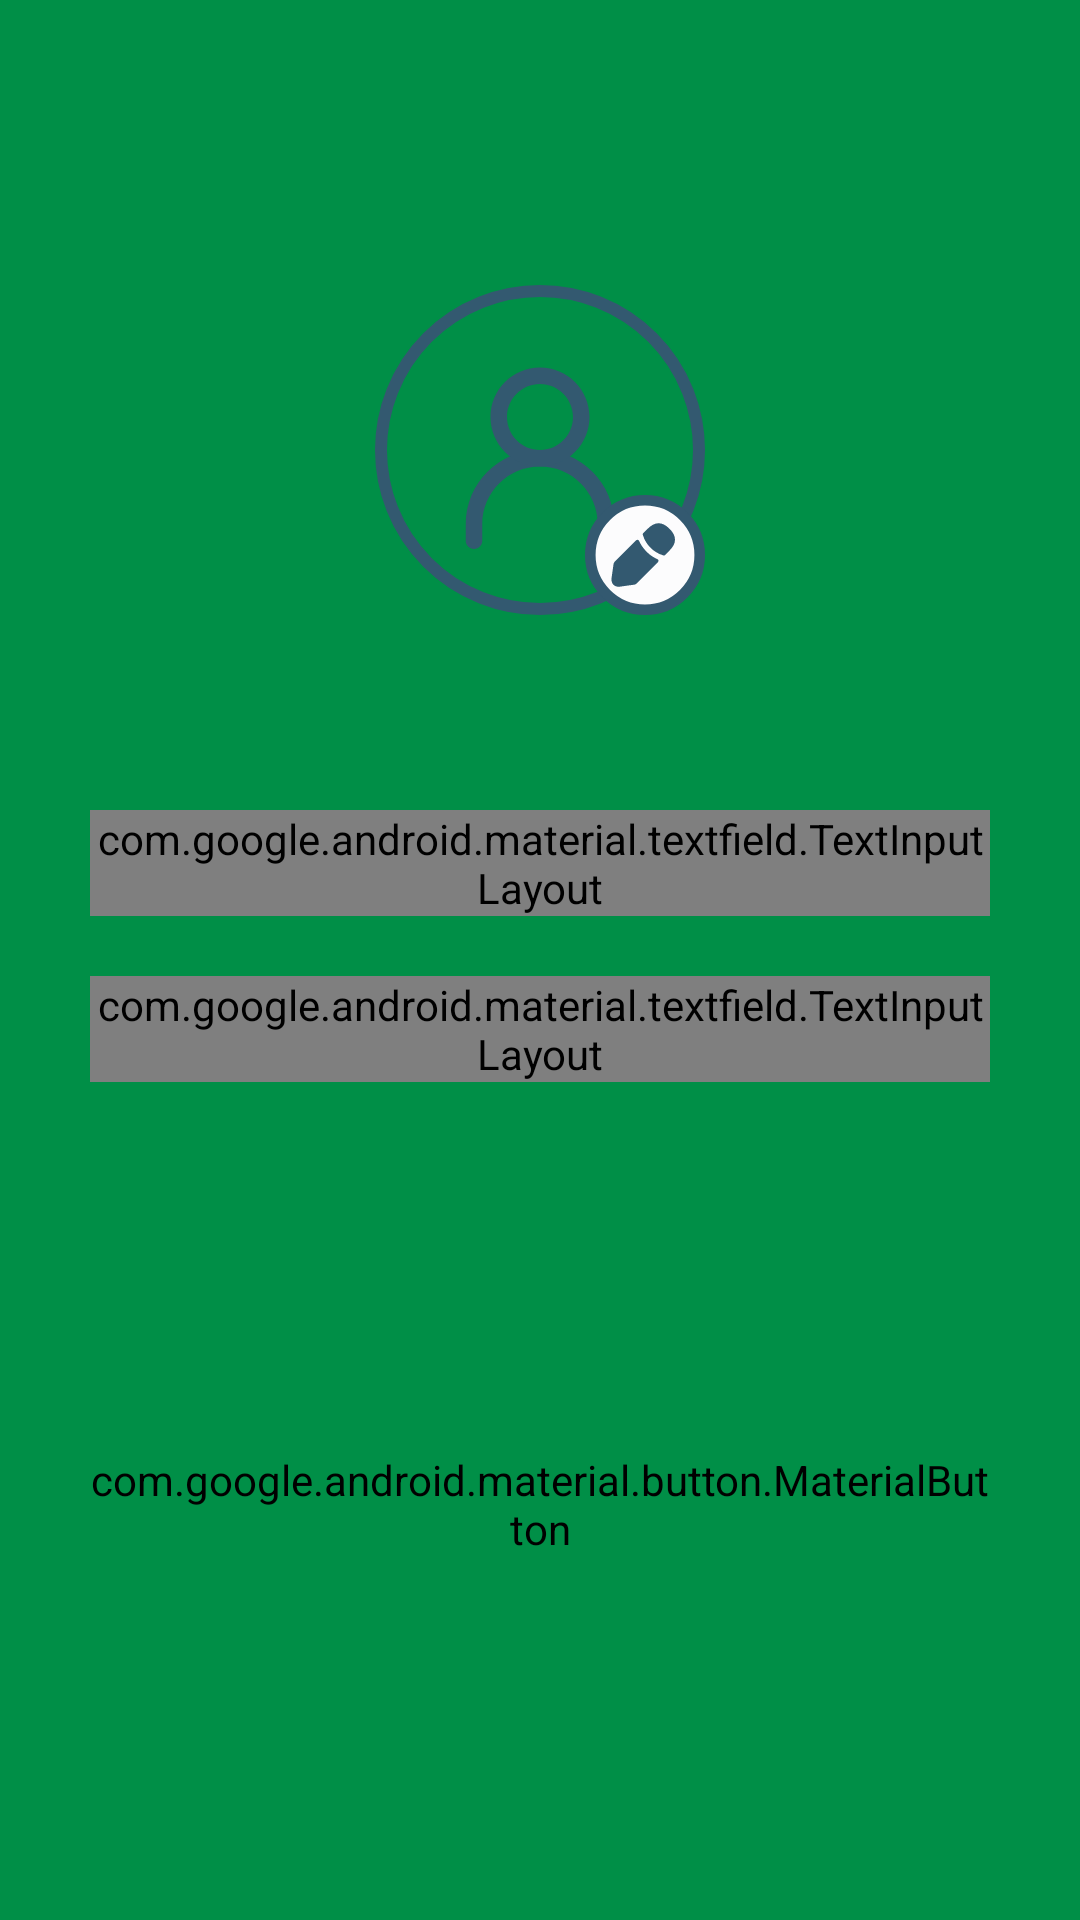

Layout XML and referenced resources for this Android screen:
<!-- AndroidManifest.xml: application theme Theme.TrailSync -->
<!-- res/layout/fragment_edit_profile.xml -->
<?xml version="1.0" encoding="utf-8"?>
<androidx.constraintlayout.widget.ConstraintLayout xmlns:android="http://schemas.android.com/apk/res/android"
    xmlns:app="http://schemas.android.com/apk/res-auto"
    xmlns:tools="http://schemas.android.com/tools"
    android:layout_width="match_parent"
    android:layout_height="match_parent"
    android:background="@color/primary">

    <ImageView
        android:id="@+id/backButton"
        android:layout_width="40dp"
        android:layout_height="40dp"
        android:layout_marginTop="35dp"
        android:src="@drawable/ic_chevron_left"
        app:layout_constraintTop_toTopOf="parent"
        app:tint="@color/white"
        app:layout_constraintStart_toStartOf="parent"
        android:layout_marginStart="16dp" />

    <FrameLayout
        android:id="@+id/profileFrame"
        android:layout_width="110dp"
        android:layout_height="110dp"
        android:layout_gravity="center_horizontal"
        android:layout_marginBottom="20dp"
        android:background="@drawable/avatar_circle"
        app:layout_constraintEnd_toEndOf="parent"
        app:layout_constraintStart_toStartOf="parent"
        app:layout_constraintTop_toBottomOf="@id/backButton"
        android:layout_marginTop="20dp">

        <com.google.android.material.imageview.ShapeableImageView
            android:id="@+id/profileImageView"
            android:layout_width="match_parent"
            android:layout_height="match_parent"
            android:layout_gravity="center"
            android:scaleType="centerCrop"
            android:src="@drawable/user_icon_small"
            android:contentDescription="Profile Picture"
            app:shapeAppearanceOverlay="@style/ShapeAppearanceOverlay.App.CircularImage" />

        <ProgressBar
            android:id="@+id/profileProgressBar"
            android:layout_width="40dp"
            android:layout_height="40dp"
            android:layout_gravity="center"
            android:elevation="10dp"
            android:indeterminateTint="@color/primary"
            android:visibility="gone" />

        <ImageButton
            android:id="@+id/buttonPickProfilePicture"
            android:layout_width="40dp"
            android:layout_height="40dp"
            android:layout_gravity="bottom|end"
            android:background="@android:color/transparent"
            android:contentDescription="Edit Profile Picture"
            android:scaleType="fitCenter"
            android:src="@drawable/edit_badge" />
    </FrameLayout>

    <androidx.constraintlayout.widget.ConstraintLayout
        android:layout_width="match_parent"
        android:layout_height="0dp"
        android:layout_marginTop="35dp"
        android:padding="30dp"
        android:background="@drawable/edit_profile_container_bg"
        app:layout_constraintBottom_toBottomOf="parent"
        app:layout_constraintTop_toBottomOf="@id/profileFrame">

        <com.google.android.material.textfield.TextInputLayout
            android:id="@+id/emailInputLayout"
            style="@style/Widget.MaterialComponents.TextInputLayout.OutlinedBox"
            android:layout_width="match_parent"
            android:layout_height="wrap_content"
            app:layout_constraintTop_toTopOf="parent"
            app:layout_constraintStart_toStartOf="parent"
            app:layout_constraintEnd_toEndOf="parent"
            android:layout_marginBottom="0dp"
            app:boxCornerRadiusBottomEnd="30dp"
            app:boxCornerRadiusBottomStart="30dp"
            app:boxCornerRadiusTopEnd="30dp"
            app:boxCornerRadiusTopStart="30dp"
            app:boxStrokeColor="@color/primary"
            app:hintEnabled="true"
            app:hintTextColor="@color/primary">

            <com.google.android.material.textfield.TextInputEditText
                android:id="@+id/editTextEmail"
                android:layout_width="match_parent"
                android:layout_height="wrap_content"
                android:hint="Email"
                android:inputType="textEmailAddress"
                android:enabled="false"
                android:alpha="0.6"
                android:padding="16dp" />
        </com.google.android.material.textfield.TextInputLayout>

        <com.google.android.material.textfield.TextInputLayout
            android:id="@+id/usernameInputLayout"
            style="@style/Widget.MaterialComponents.TextInputLayout.OutlinedBox"
            android:layout_width="match_parent"
            android:layout_height="wrap_content"
            app:layout_constraintTop_toBottomOf="@id/emailInputLayout"
            app:layout_constraintStart_toStartOf="parent"
            app:layout_constraintEnd_toEndOf="parent"
            android:layout_marginTop="20dp"
            android:layout_marginBottom="0dp"
            app:boxCornerRadiusBottomEnd="30dp"
            app:boxCornerRadiusBottomStart="30dp"
            app:boxCornerRadiusTopEnd="30dp"
            app:boxCornerRadiusTopStart="30dp"
            app:boxStrokeColor="@color/primary"
            app:hintEnabled="true"
            app:hintTextColor="@color/primary">

            <com.google.android.material.textfield.TextInputEditText
                android:id="@+id/editTextUsername"
                android:layout_width="match_parent"
                android:layout_height="wrap_content"
                android:hint="Username"
                android:inputType="textPersonName"
                android:padding="16dp" />
        </com.google.android.material.textfield.TextInputLayout>


        <com.google.android.material.button.MaterialButton
            android:id="@+id/buttonSaveChanges"
            android:layout_width="match_parent"
            android:layout_height="60dp"
            android:text="Save Changes"
            android:textSize="16sp"
            android:textStyle="bold"
            android:backgroundTint="@color/primary"
            android:textColor="@color/white"
            app:cornerRadius="24dp"
            app:iconGravity="textStart"
            app:iconPadding="0dp"
            app:iconSize="30dp"
            app:iconTint="@color/white"
            app:layout_constraintTop_toBottomOf="@id/usernameInputLayout"
            app:layout_constraintStart_toStartOf="parent"
            app:layout_constraintEnd_toEndOf="parent"
            app:layout_constraintBottom_toBottomOf="parent"
            android:layout_marginTop="32dp" />

    </androidx.constraintlayout.widget.ConstraintLayout>


</androidx.constraintlayout.widget.ConstraintLayout>
<!-- resources referenced by this layout -->
<resources>
  <color name="primary">#008F47</color>
  <color name="white">#FFFFFFFF</color>
  <!-- drawable avatar_circle (drawable) -->
  <shape xmlns:android="http://schemas.android.com/apk/res/android"
      android:shape="oval">
      <solid android:color="@color/neutral_background" />
      <stroke
          android:width="4dp"
          android:color="@color/dark_neutral" />
  </shape>
  <!-- drawable edit_badge (drawable) -->
  <vector xmlns:android="http://schemas.android.com/apk/res/android" android:height="20dp" android:viewportHeight="34" android:viewportWidth="34" android:width="20dp">
        
      <path android:fillColor="#FCFCFD" android:pathData="M17,1.5L17,1.5A15.5,15.5 0,0 1,32.5 17L32.5,17A15.5,15.5 0,0 1,17 32.5L17,32.5A15.5,15.5 0,0 1,1.5 17L1.5,17A15.5,15.5 0,0 1,17 1.5z"/>
        
      <path android:fillColor="#00000000" android:pathData="M17,1.5L17,1.5A15.5,15.5 0,0 1,32.5 17L32.5,17A15.5,15.5 0,0 1,17 32.5L17,32.5A15.5,15.5 0,0 1,1.5 17L1.5,17A15.5,15.5 0,0 1,17 1.5z" android:strokeColor="#335970" android:strokeWidth="3"/>
        
      <path android:fillColor="#335970" android:pathData="M14.491,12.835C14.749,12.577 15.183,12.675 15.329,13.008C15.356,13.07 15.384,13.132 15.413,13.194C15.561,13.491 15.709,13.777 15.878,14.063C16.016,14.296 16.164,14.529 16.292,14.688C16.451,14.932 16.631,15.143 16.737,15.27C16.811,15.365 16.863,15.439 16.895,15.461C17.245,15.884 17.637,16.266 17.987,16.562C18.072,16.647 18.145,16.711 18.167,16.721C18.368,16.891 18.579,17.061 18.759,17.177C18.982,17.336 19.205,17.484 19.438,17.622C19.724,17.791 20.021,17.939 20.328,18.087C20.384,18.112 20.439,18.136 20.493,18.159C20.83,18.302 20.928,18.747 20.669,19.007L14.576,25.1C14.449,25.238 14.184,25.364 13.994,25.396L9.926,25.968C9.799,25.99 9.672,26 9.545,26C8.973,26 8.443,25.799 8.062,25.428C7.617,24.973 7.415,24.295 7.521,23.575L8.093,19.518C8.125,19.338 8.253,19.073 8.39,18.935L14.491,12.835ZM17.764,9.561C19.872,7.453 21.884,7.506 23.939,9.561C24.998,10.61 25.507,11.627 25.497,12.675C25.497,13.692 24.988,14.698 23.939,15.736L22.669,17.018C22.584,17.103 22.478,17.145 22.361,17.145C22.319,17.145 22.276,17.134 22.234,17.124C19.427,16.319 17.182,14.073 16.377,11.266C16.334,11.118 16.376,10.948 16.482,10.842L17.764,9.561Z"/>
      
  </vector>
  <!-- drawable edit_profile_container_bg (drawable) -->
  <?xml version="1.0" encoding="utf-8"?>
  <shape xmlns:android="http://schemas.android.com/apk/res/android">
      <solid android:color="@color/neutral_background" />
      <corners
          android:topLeftRadius="35dp"
          android:topRightRadius="35dp"
          android:bottomLeftRadius="0dp"
          android:bottomRightRadius="0dp" />
  </shape>
  <!-- drawable user_icon_small (drawable) -->
  <vector xmlns:android="http://schemas.android.com/apk/res/android"
      android:width="24dp"
      android:height="24dp"
      android:viewportWidth="40"
      android:viewportHeight="40">
      <path
        android:pathData="M20,22C16.134,22 13,25.134 13,29V31C13,31.552 12.552,32 12,32C11.448,32 11,31.552 11,31V29C11,24.029 15.029,20 20,20C24.971,20 29,24.029 29,29V31C29,31.552 28.552,32 28,32C27.448,32 27,31.552 27,31V29C27,25.134 23.866,22 20,22Z"
        android:fillColor="#335970"
        android:fillType="evenOdd"/>
      <path
        android:pathData="M20,20C22.209,20 24,18.209 24,16C24,13.791 22.209,12 20,12C17.791,12 16,13.791 16,16C16,18.209 17.791,20 20,20ZM20,22C23.314,22 26,19.314 26,16C26,12.686 23.314,10 20,10C16.686,10 14,12.686 14,16C14,19.314 16.686,22 20,22Z"
        android:fillColor="#335970"
        android:fillType="evenOdd"/>
  </vector>
  <style name="ShapeAppearanceOverlay.App.CircularImage" parent="Widget.MaterialComponents.ShapeableImageView">
          <item name="cornerFamily">rounded</item>
          <item name="cornerSize">50%</item>
      </style>
  <style name="Theme.TrailSync" parent="android:Theme.Material.Light.NoActionBar" />
  <color name="dark_neutral">#335970</color>
</resources>
